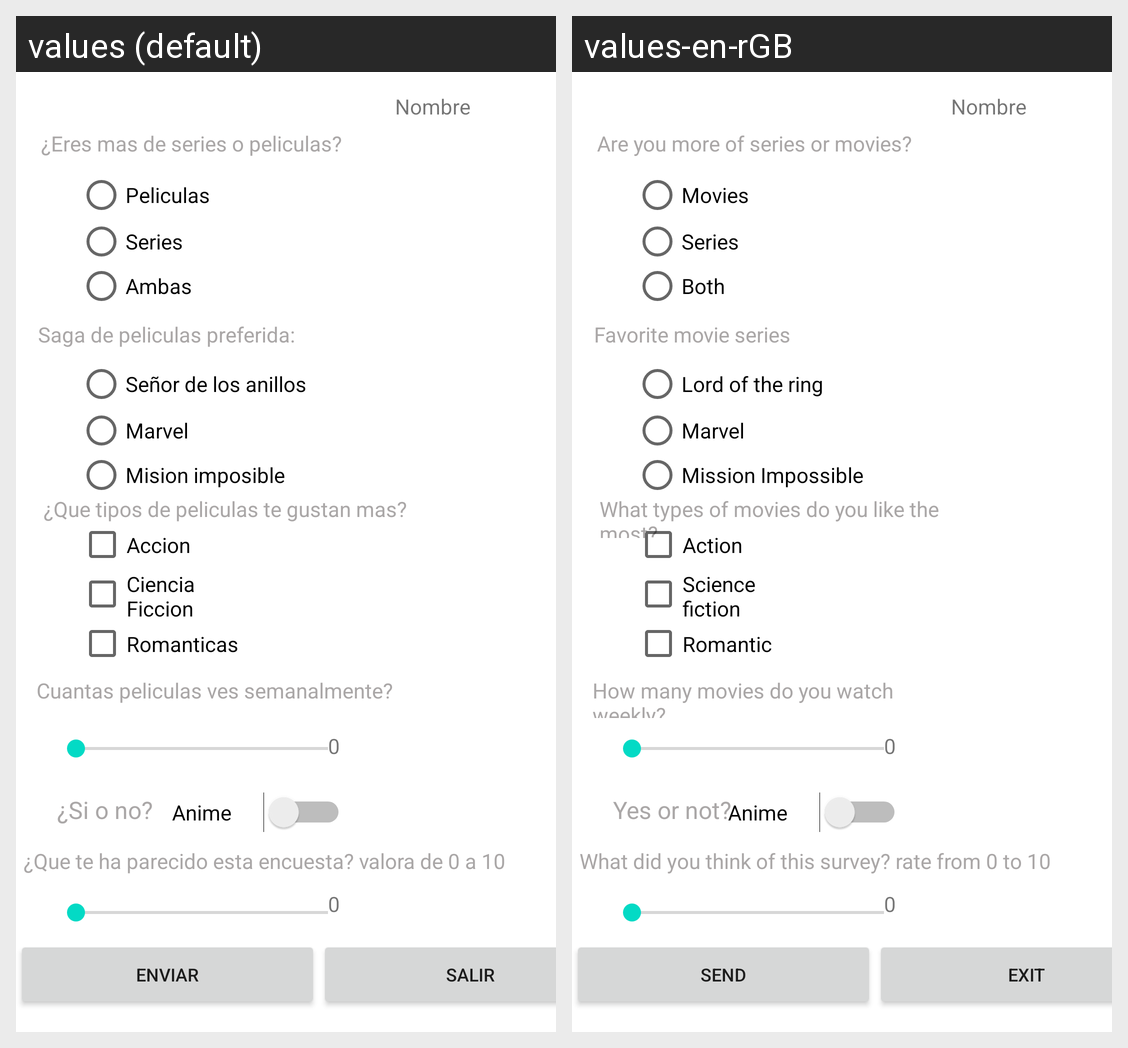

Here is an Android app screen in its default locale and in the app's own translations. Write out the translated-string differences for the strings that appear on this screen.
Android screen res/layout/activity_login.xml rendered under 2 locales, left to right: values (default), values-en-rGB. Device: Nexus 5 (rendered at 1080×1920; each locale shown at half size, 540×960, under a caption strip naming it); theme Theme.Desafio11.
Strings drawn on this screen, with the default value and each locale's value (text and hints the layout hard-codes, and strings that could not be matched under every locale, appear in the picture but are not listed):

encuestaPreg1
  values: ¿Eres mas de series o peliculas?
  values-en-rGB: Are you more of series or movies?

encuestaPreg6
  values: ¿Que te ha parecido esta encuesta? valora de 0 a 10
  values-en-rGB: What did you think of this survey? rate from 0 to 10

encuestaPreg4
  values: Cuantas peliculas ves semanalmente?
  values-en-rGB: How many movies do you watch weekly?

encuestaPreg3
  values: ¿Que tipos de peliculas te gustan mas?
  values-en-rGB: What types of movies do you like the most?

encuestaPreg2
  values: Saga de peliculas preferida:
  values-en-rGB: Favorite movie series

encuestaPreg5
  values: ¿Si o no?
  values-en-rGB: Yes or not?

encuestaPreg2Res1
  values: Señor de los anillos
  values-en-rGB: Lord of the ring

encuestaPreg2Res2
  values: Marvel
  values-en-rGB: Marvel

encuestaPreg2res3
  values: Mision imposible
  values-en-rGB: Mission Impossible

encuestaPreg1Res1
  values: Peliculas
  values-en-rGB: Movies

encuestaPreg1Res2
  values: Series
  values-en-rGB: Series

encuestaPreg1Res3
  values: Ambas
  values-en-rGB: Both

btnEnviar
  values: Enviar
  values-en-rGB: Send

btnSalir
  values: Salir
  values-en-rGB: Exit

encuestaPreg3Res1
  values: Accion
  values-en-rGB: Action

encuestaPreg3Res2
  values: Ciencia Ficcion
  values-en-rGB: Science fiction

encuestaPreg3Res3
  values: Romanticas
  values-en-rGB: Romantic
